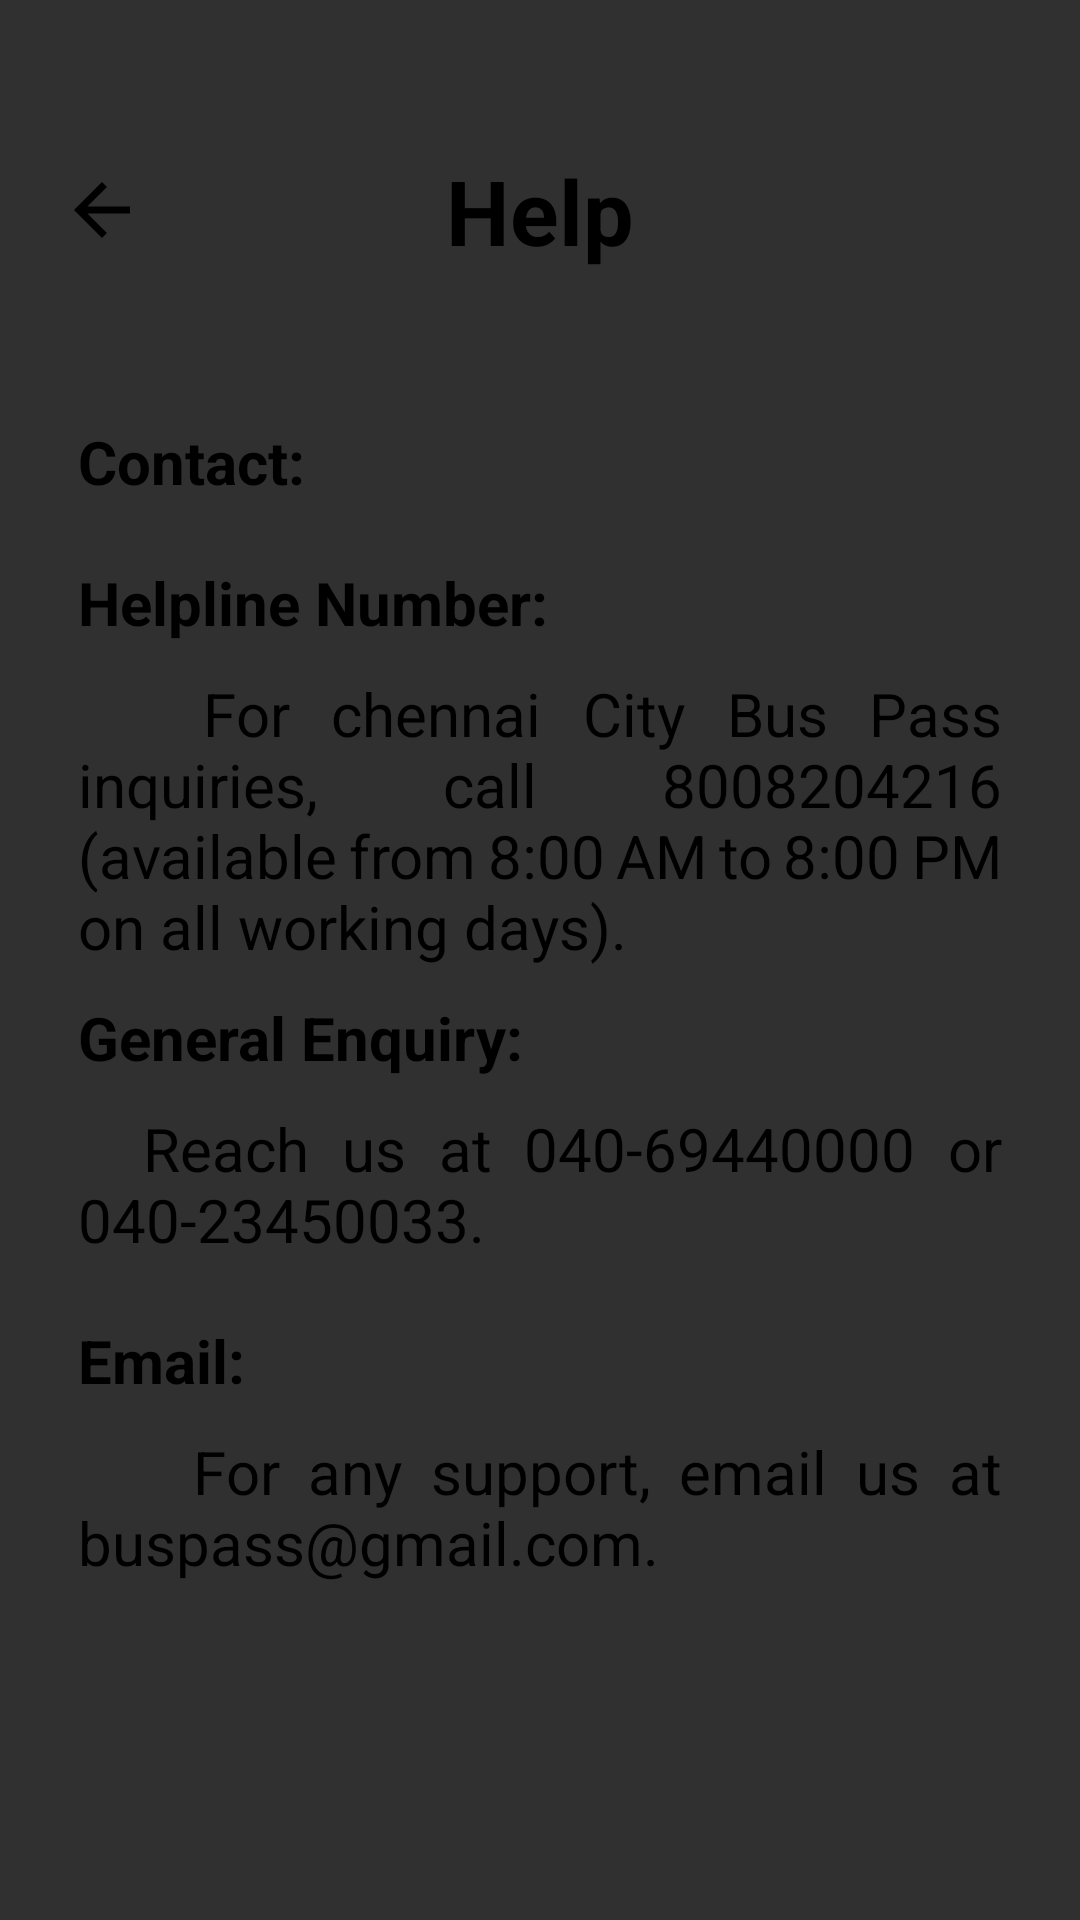

Reconstruct the res/layout file that produces this screen, plus the resources it refers to.
<!-- AndroidManifest.xml: application theme Theme.Buspass -->
<!-- res/layout/fragment_help.xml -->
<?xml version="1.0" encoding="utf-8"?>
<FrameLayout xmlns:android="http://schemas.android.com/apk/res/android"
    xmlns:tools="http://schemas.android.com/tools"
    android:layout_width="match_parent"
    android:layout_height="match_parent"
    tools:context=".Help">

    <LinearLayout
        android:layout_width="match_parent"
        android:layout_height="wrap_content"
        android:orientation="horizontal">
        <TextView
            android:layout_width="wrap_content"
            android:layout_height="wrap_content"
            android:drawableLeft="@drawable/baseline_arrow_back_24"
            android:textSize="30dp"
            android:textStyle="bold"
            android:clickable="true"

            android:focusable="true"
            android:background="?attr/selectableItemBackground"
            android:padding="20dp"
            android:onClick="back1"
            android:layout_marginTop="30dp"
            />

    </LinearLayout>
    <LinearLayout
        android:layout_width="match_parent"
        android:layout_height="match_parent"
        android:orientation="vertical"
        android:paddingLeft="26dp"
        android:paddingRight="26dp">


        <TextView
            android:layout_width="wrap_content"
            android:layout_height="wrap_content"
            android:text="Help"
            android:textColor="@color/black"
            android:layout_gravity="center_horizontal"
            android:textSize="30dp"
            android:textStyle="bold"
            android:layout_marginTop="50dp"
            />

        <TextView
            android:layout_width="wrap_content"
            android:layout_height="wrap_content"
            android:text="Contact:"
            android:textColor="@color/black"
            android:textSize="20dp"
            android:textStyle="bold"
            android:layout_marginTop="50dp"
            />
        <TextView
            android:layout_width="wrap_content"
            android:layout_height="wrap_content"
            android:textColor="@color/black"
            android:text="Helpline Number:"
            android:justificationMode="inter_word"
            android:textSize="20dp"
            android:textStyle="bold"
            android:layout_marginTop="20dp"
            />
        <TextView
            android:layout_width="wrap_content"
            android:layout_height="wrap_content"
            android:textColor="@color/black"
            android:text="   For chennai City Bus Pass inquiries, call 8008204216 (available from 8:00 AM to 8:00 PM on all working days)."
            android:justificationMode="inter_word"
            android:textSize="20dp"

            android:layout_marginTop="10dp"
            />
        <TextView
            android:layout_width="wrap_content"
            android:layout_height="wrap_content"
            android:textColor="@color/black"
            android:text="General Enquiry:"
            android:justificationMode="inter_word"
            android:textSize="20dp"
            android:textStyle="bold"
            android:layout_marginTop="10dp"
            />
        <TextView
            android:layout_width="wrap_content"
            android:layout_height="wrap_content"
            android:textColor="@color/black"
            android:text="  Reach us at 040-69440000 or 040-23450033."
            android:justificationMode="inter_word"
            android:textSize="20dp"

            android:layout_marginTop="10dp"
            />
        <TextView
            android:layout_width="wrap_content"
            android:layout_height="wrap_content"
            android:textColor="@color/black"
            android:text="Email:"
            android:justificationMode="inter_word"
            android:textSize="20dp"
            android:textStyle="bold"
            android:layout_marginTop="20dp"
            />
        <TextView
            android:layout_width="wrap_content"
            android:layout_height="wrap_content"
            android:textColor="@color/black"
            android:text="    For any support, email us at buspass@gmail.com."
            android:justificationMode="inter_word"
            android:textSize="20dp"

            android:layout_marginTop="10dp"
            />

    </LinearLayout>
</FrameLayout>
<!-- resources referenced by this layout -->
<resources>
  <color name="black">#FF000000</color>
  <!-- drawable baseline_arrow_back_24 (drawable) -->
  <vector android:autoMirrored="true" android:height="28dp"
      android:tint="#000000" android:viewportHeight="24"
      android:viewportWidth="24" android:width="28dp" xmlns:android="http://schemas.android.com/apk/res/android">
      <path android:fillColor="@android:color/white"
          android:pathData="M20,11H7.83l5.59,-5.59L12,4l-8,8 8,8 1.41,-1.41L7.83,13H20v-2z"/>
  
  </vector>
  <style name="Theme.Buspass" parent="Base.Theme.Buspass" />
  <style name="Base.Theme.Buspass" parent="Theme.AppCompat.NoActionBar">
          
         <item name="android:statusBarColor">@color/white</item>
          <item name="android:actionMenuTextColor">@color/black</item>
          
      </style>
  <color name="white">#FFFFFFFF</color>
</resources>
